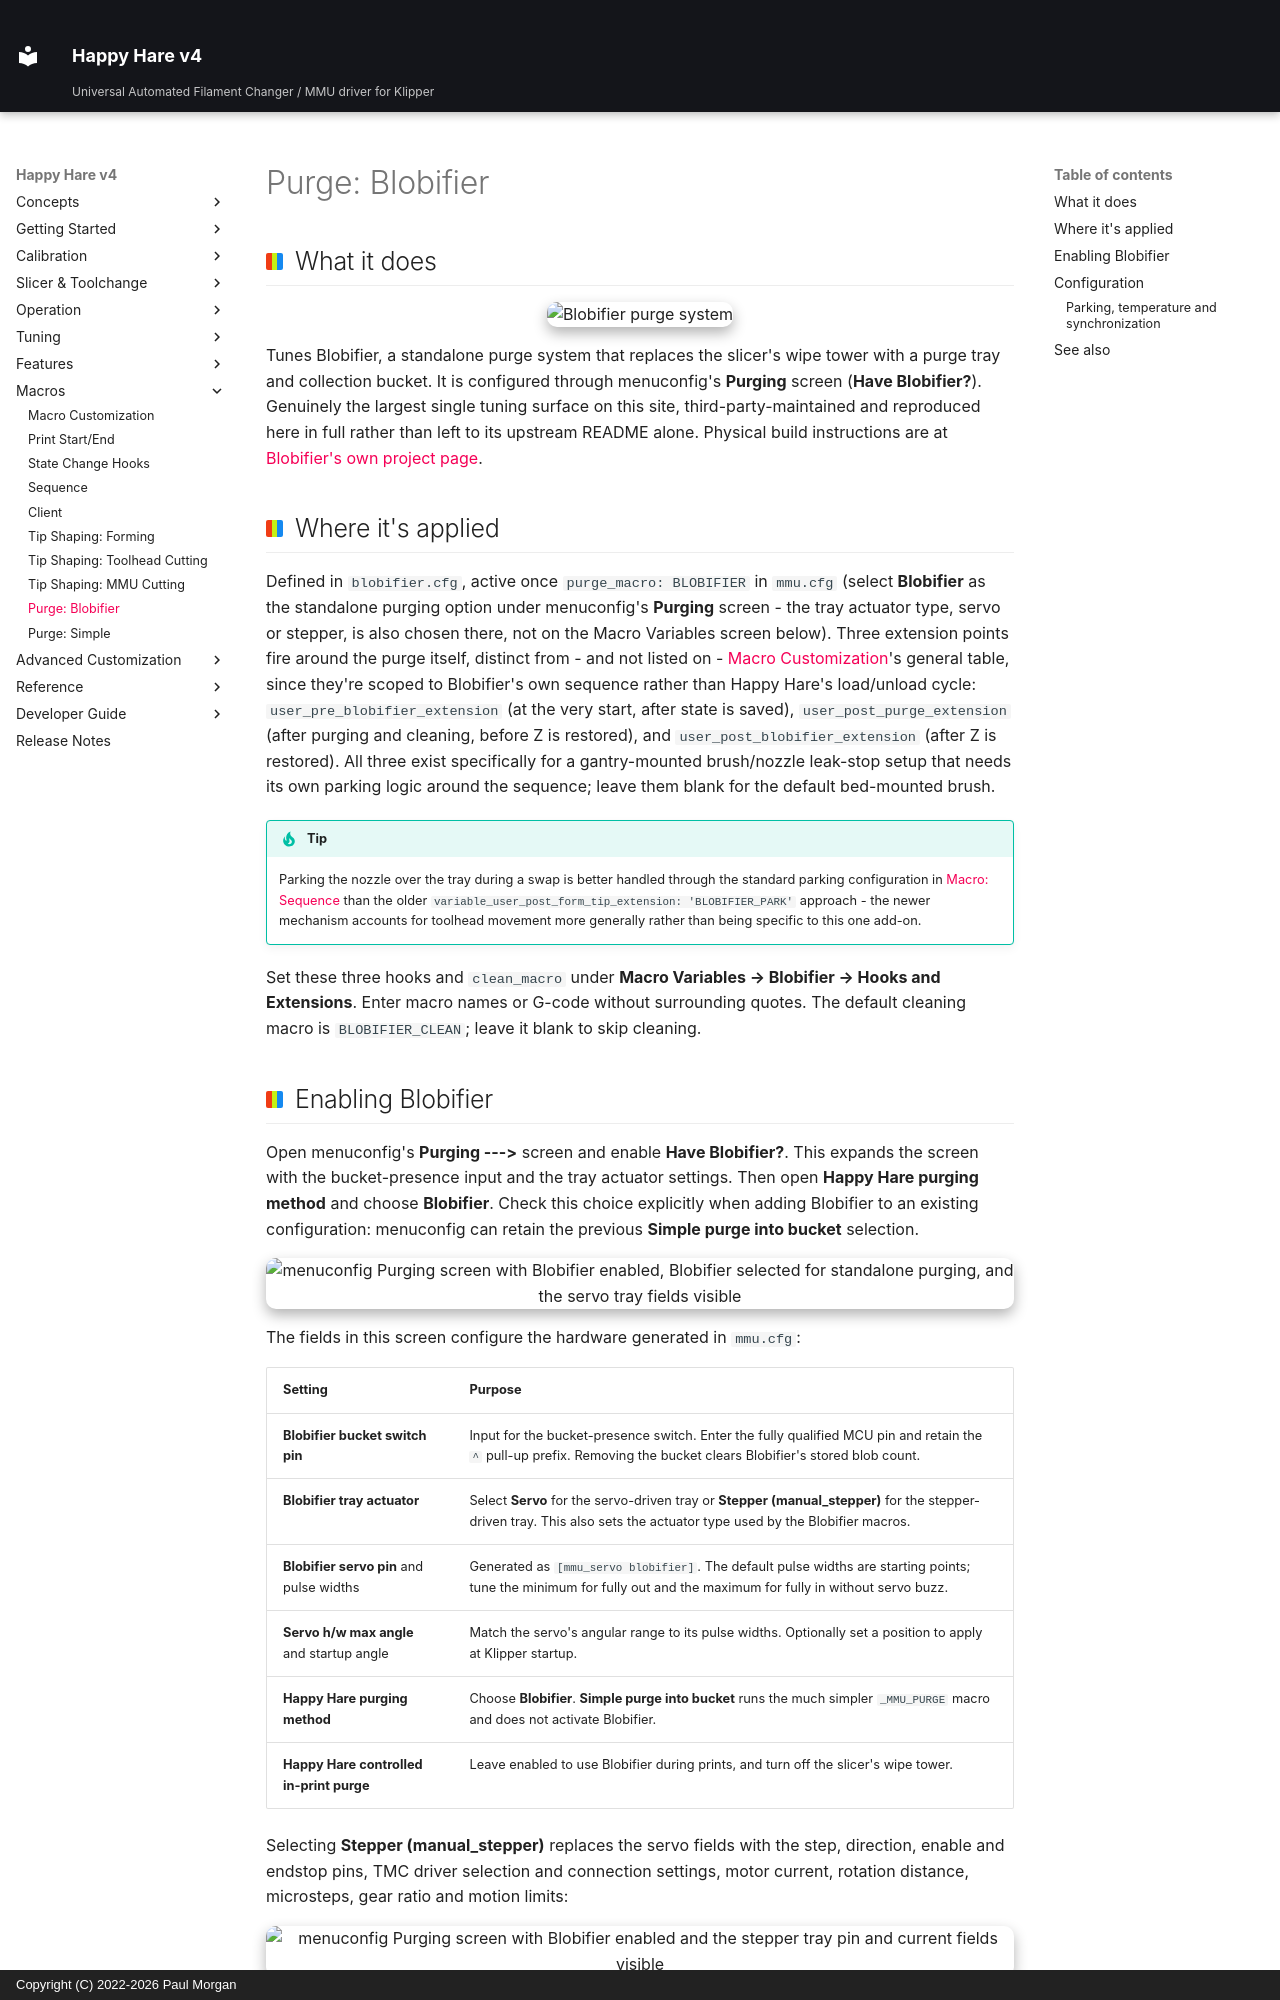

repository: moggieuk/Happy-Hare-Doc · page: Macro-Blobifier/index.html · generator: mkdocs · copyright: Copyright (C) 2022-2026 Paul Morgan

# Purge: Blobifier

## What it does

<p align="center">
  <img src="Macro-Blobifier/blobifier.jpg" alt="Blobifier purge system" width="45%">
</p>

Tunes Blobifier, a standalone purge system that replaces the slicer's wipe
tower with a purge tray and collection bucket. It is configured through
menuconfig's **Purging** screen (**Have Blobifier?**). Genuinely the largest
single tuning surface on this site, third-party-maintained and reproduced
here in full rather than left to its upstream README alone. Physical build
instructions are at [Blobifier's own project
page](https://github.com/Dendrowen/Blobifier).

## Where it's applied

Defined in `blobifier.cfg`, active once `purge_macro: BLOBIFIER` in
`mmu.cfg` (select **Blobifier** as the standalone purging option under
menuconfig's **Purging** screen - the tray actuator type, servo or stepper,
is also chosen there, not on the Macro Variables screen below). Three
extension points fire around the purge itself, distinct from - and not
listed on - [Macro Customization](Macro-Customization.md)'s general table,
since they're scoped to Blobifier's own sequence rather than Happy Hare's
load/unload cycle: `user_pre_blobifier_extension` (at the very start, after
state is saved), `user_post_purge_extension` (after purging and cleaning,
before Z is restored), and `user_post_blobifier_extension` (after Z is
restored). All three exist specifically for a gantry-mounted brush/nozzle
leak-stop setup that needs its own parking logic around the sequence; leave
them blank for the default bed-mounted brush.

!!! tip
    Parking the nozzle over the tray during a swap is better handled
    through the standard parking configuration in [Macro:
    Sequence](Macro-Sequence.md) than the older
    `variable_user_post_form_tip_extension: 'BLOBIFIER_PARK'` approach -
    the newer mechanism accounts for toolhead movement more generally
    rather than being specific to this one add-on.

Set these three hooks and `clean_macro` under **Macro Variables → Blobifier →
Hooks and Extensions**. Enter macro names or G-code without surrounding quotes.
The default cleaning macro is `BLOBIFIER_CLEAN`; leave it blank to skip cleaning.
